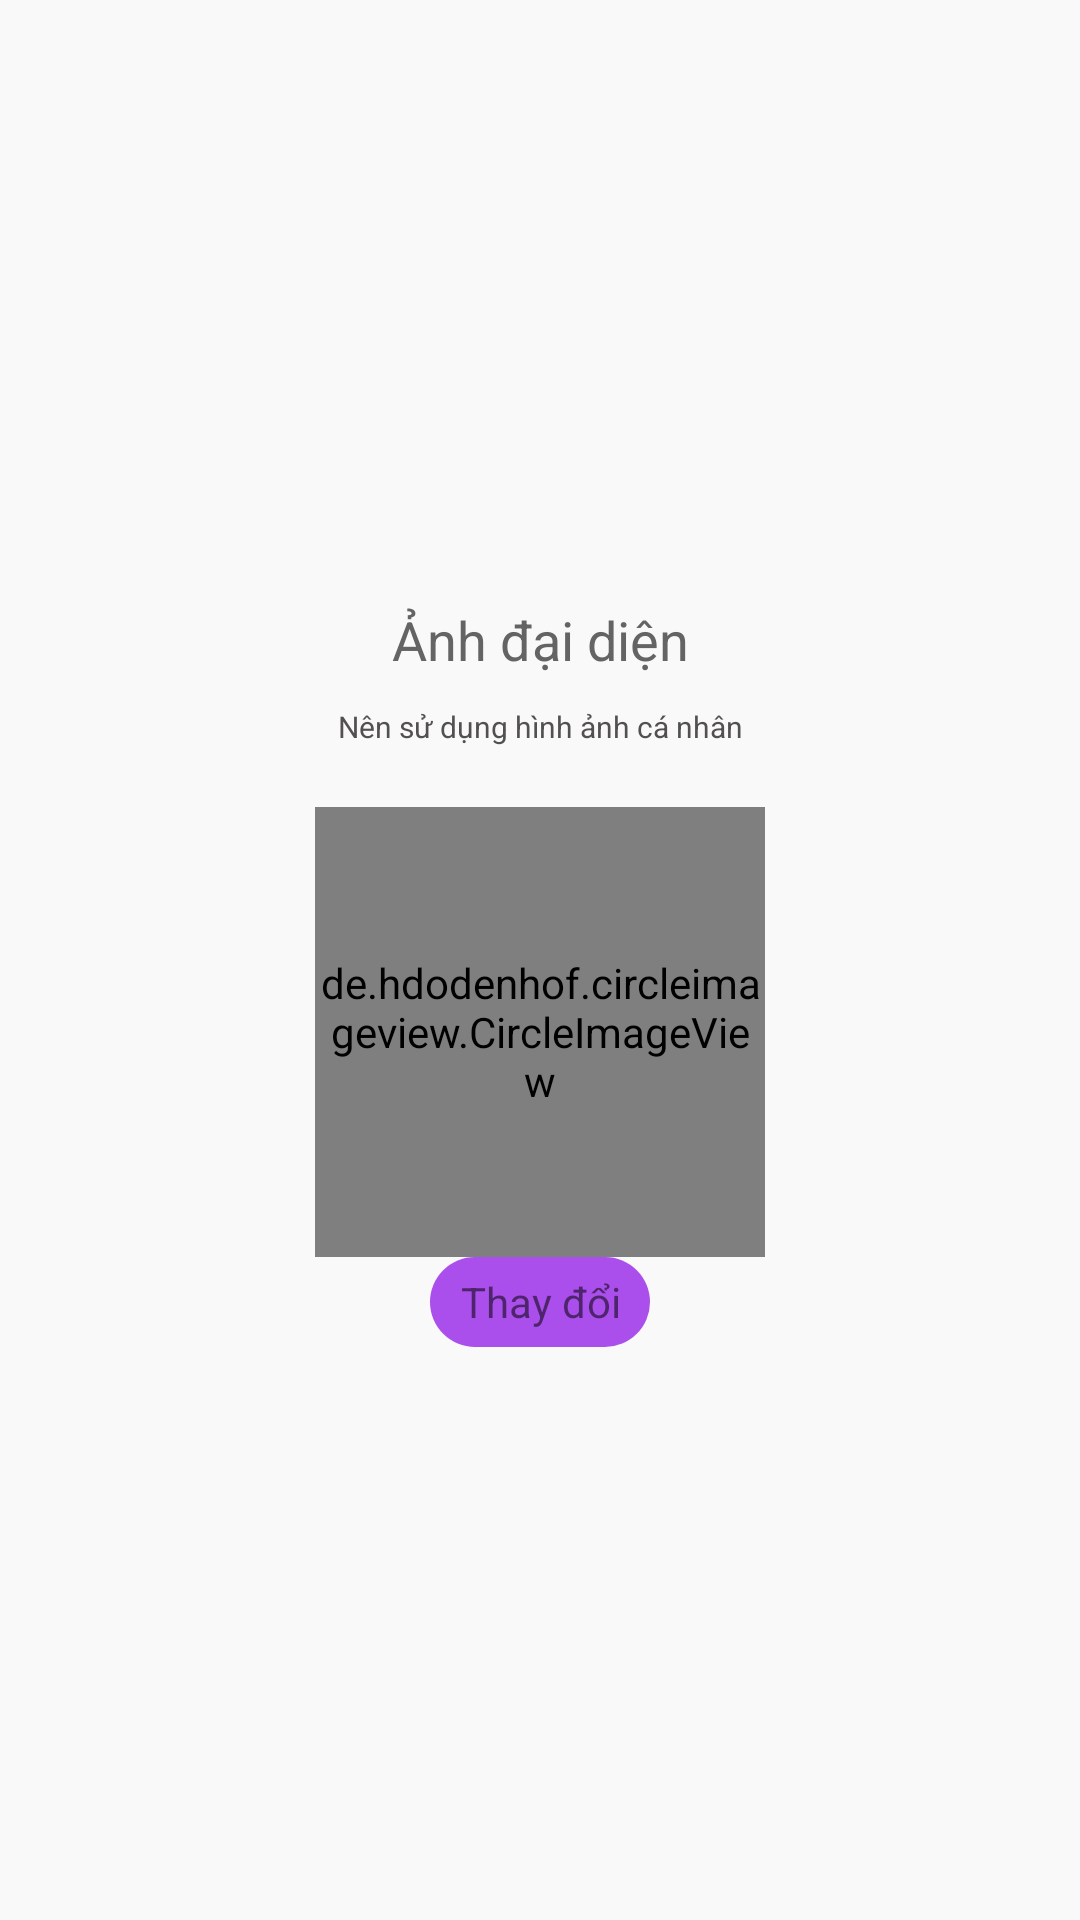

Android layout source for this screen:
<!-- AndroidManifest.xml: application theme AppTheme -->
<!-- res/layout/fragment_add_avatar.xml -->
<LinearLayout xmlns:android="http://schemas.android.com/apk/res/android"
    xmlns:tools="http://schemas.android.com/tools"
    android:layout_width="match_parent"
    android:layout_height="match_parent"
    android:background="#f9f9f9"
    android:gravity="center"
    android:orientation="vertical"
    tools:context="cb.cphuong.nguoiconggiao.fragment.regis.AddAvatar">

    <TextView
        android:layout_width="match_parent"
        android:layout_height="wrap_content"
        android:layout_marginLeft="30dp"
        android:layout_marginRight="30dp"
        android:layout_marginTop="10dp"
        android:gravity="center"
        android:text="Ảnh đại diện"
        android:textColor="#646464"
        android:textSize="18sp" />

    <TextView
        android:layout_width="match_parent"
        android:layout_height="wrap_content"
        android:layout_marginLeft="30dp"
        android:layout_marginRight="30dp"
        android:layout_marginTop="10dp"
        android:gravity="center"
        android:text="Nên sử dụng hình ảnh cá nhân"
        android:textColor="#535051"
        android:textSize="10sp" />


    <de.hdodenhof.circleimageview.CircleImageView
        android:id="@+id/imvAddAvatar"
        android:layout_width="150dp"
        android:layout_height="150dp"
        android:layout_gravity="center"
        android:layout_marginTop="20dp"

        android:src="@drawable/ic_no_image" />

    <TextView
        android:id="@+id/btnAddAvatar"
        android:layout_width="wrap_content"
        android:layout_height="30dp"
        android:layout_gravity="center"
        android:background="@drawable/backgroud_button_login"
        android:drawableLeft="@drawable/ic_camera_black_24dp"
        android:gravity="center"
        android:paddingLeft="10dp"
        android:paddingRight="10dp"
        android:text="Thay đổi"
        android:textSize="14sp" />


</LinearLayout>
<!-- resources referenced by this layout -->
<resources>
  <!-- drawable backgroud_button_login (drawable) -->
  <?xml version="1.0" encoding="utf-8"?>
  <selector xmlns:android="http://schemas.android.com/apk/res/android">
      <item>
          <shape android:shape="rectangle">
              <solid android:color="#c5951fe9" />
  
  
              <corners
                  android:bottomLeftRadius="15dp"
                  android:bottomRightRadius="15dp"
                  android:topLeftRadius="15dp"
                  android:topRightRadius="15dp">
  
              </corners>
  
          </shape>
      </item>
  </selector>
  <style name="AppTheme" parent="Theme.AppCompat.Light.NoActionBar">
          
          <item name="colorPrimary">@color/colorPrimary</item>
          <item name="colorPrimaryDark">@color/colorPrimaryDark</item>
          <item name="colorAccent">@color/colorAccent</item>
      </style>
  <!-- not gathered from this repository: default colours our renderer supplied (Android Studio template values) -->
  <color name="colorPrimary">#FF6200EE</color>
  <color name="colorPrimaryDark">#FF3700B3</color>
  <color name="colorAccent">#FF03DAC5</color>
</resources>
